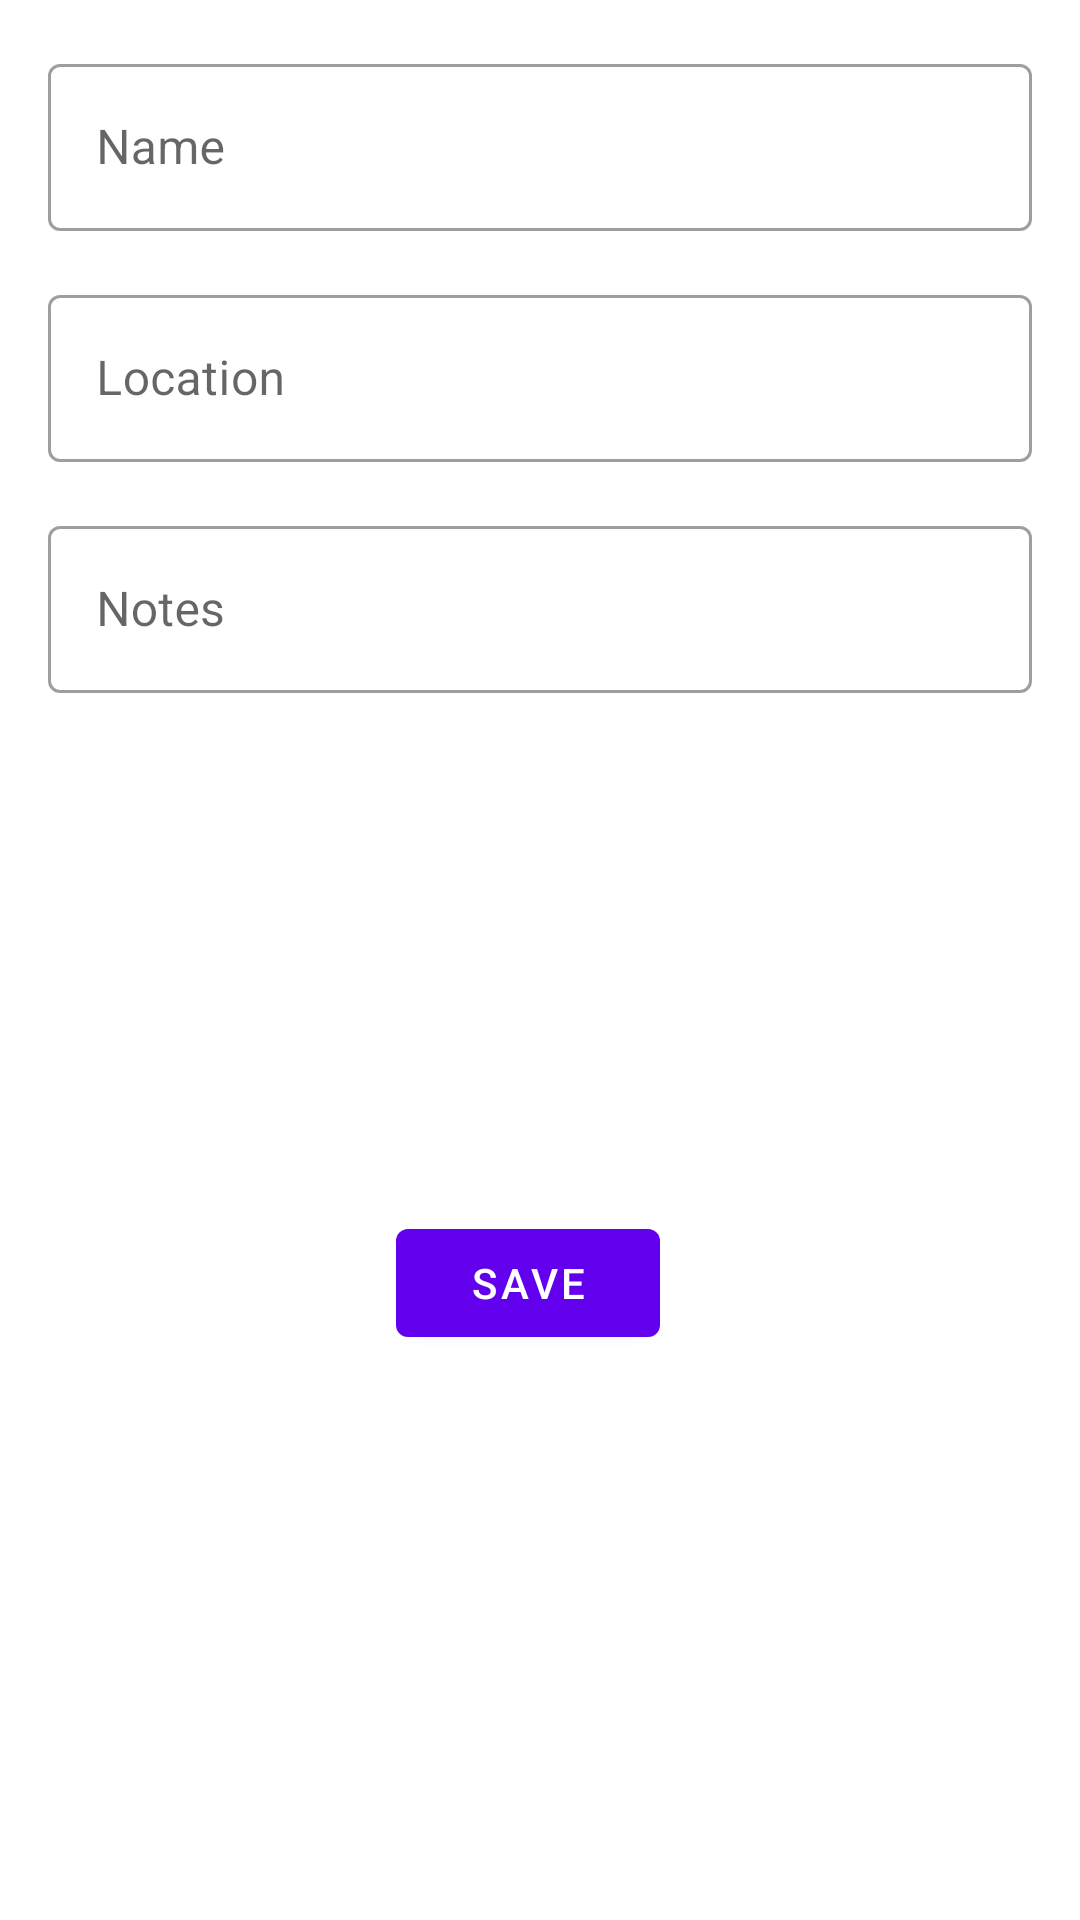

Android layout source for this screen:
<!-- AndroidManifest.xml: application theme Theme.Places -->
<!-- res/layout/fragment_add_place.xml -->
<?xml version="1.0" encoding="utf-8"?>
<androidx.constraintlayout.widget.ConstraintLayout xmlns:android="http://schemas.android.com/apk/res/android"
    xmlns:app="http://schemas.android.com/apk/res-auto"
    xmlns:tools="http://schemas.android.com/tools"
    android:layout_width="match_parent"
    android:layout_height="match_parent"
    android:layout_margin="16dp"
    android:padding="16dp"
    tools:context=".ui.AddPlaceFragment">

    <com.google.android.material.textfield.TextInputLayout
        android:id="@+id/name_label"
        style="@style/Widget.MaterialComponents.TextInputLayout.OutlinedBox"
        android:layout_width="match_parent"
        android:layout_height="wrap_content"
        android:hint="@string/place_name"
        app:layout_constraintStart_toStartOf="parent"
        app:layout_constraintTop_toTopOf="parent">

        <com.google.android.material.textfield.TextInputEditText
            android:id="@+id/name_input"
            android:layout_width="match_parent"
            android:layout_height="match_parent"
            android:inputType="textAutoComplete"
            android:singleLine="true" />

    </com.google.android.material.textfield.TextInputLayout>

    <com.google.android.material.textfield.TextInputLayout
        android:id="@+id/location_address_label"
        style="@style/Widget.MaterialComponents.TextInputLayout.OutlinedBox"
        android:layout_width="match_parent"
        android:layout_height="wrap_content"
        android:layout_marginTop="16dp"
        android:hint="@string/place_location"
        app:layout_constraintStart_toStartOf="parent"
        app:layout_constraintTop_toBottomOf="@id/name_label">

        <com.google.android.material.textfield.TextInputEditText
            android:id="@+id/location_address_input"
            android:layout_width="match_parent"
            android:layout_height="match_parent"
            android:inputType="textAutoComplete" />

    </com.google.android.material.textfield.TextInputLayout>

    <com.google.android.material.textfield.TextInputLayout
        android:id="@+id/notes_label"
        style="@style/Widget.MaterialComponents.TextInputLayout.OutlinedBox"
        android:layout_width="match_parent"
        android:layout_height="wrap_content"
        android:layout_marginTop="16dp"
        android:hint="@string/notes"
        app:layout_constraintStart_toStartOf="parent"
        app:layout_constraintTop_toBottomOf="@id/location_address_label">

        <com.google.android.material.textfield.TextInputEditText
            android:id="@+id/notes_input"
            android:layout_width="match_parent"
            android:layout_height="wrap_content"
            android:inputType="textMultiLine" />

    </com.google.android.material.textfield.TextInputLayout>

    <LinearLayout
        android:layout_width="match_parent"
        android:layout_height="wrap_content"
        android:gravity="center"
        android:orientation="horizontal"
        app:layout_constraintBottom_toBottomOf="parent"
        app:layout_constraintEnd_toEndOf="parent"
        app:layout_constraintStart_toStartOf="parent"
        app:layout_constraintTop_toBottomOf="@id/notes_label">

        <com.google.android.material.button.MaterialButton
            android:id="@+id/save_btn"
            android:layout_width="wrap_content"
            android:layout_height="wrap_content"
            android:layout_marginEnd="8dp"
            android:text="@string/save" />

        <com.google.android.material.button.MaterialButton
            android:id="@+id/delete_btn"
            android:layout_width="wrap_content"
            android:layout_height="wrap_content"
            android:layout_marginStart="8dp"
            android:text="@string/delete"
            android:visibility="gone" />

    </LinearLayout>

</androidx.constraintlayout.widget.ConstraintLayout>
<!-- resources referenced by this layout -->
<resources>
  <string name="delete">Delete</string>
  <string name="notes">Notes</string>
  <string name="place_location">Location</string>
  <string name="place_name">Name</string>
  <string name="save">Save</string>
  <style name="Theme.Places" parent="Theme.MaterialComponents.DayNight.DarkActionBar">
          
          <item name="colorPrimary">@color/purple_500</item>
          <item name="colorPrimaryVariant">@color/purple_700</item>
          <item name="colorOnPrimary">@color/white</item>
          
          <item name="colorSecondary">@color/teal_200</item>
          <item name="colorSecondaryVariant">@color/teal_700</item>
          <item name="colorOnSecondary">@color/black</item>
          
          <item name="android:statusBarColor" tools:targetApi="l">?attr/colorPrimaryVariant</item>
          
      </style>
  <!-- not gathered from this repository: default colours our renderer supplied (Android Studio template values) -->
  <color name="purple_500">#FF6200EE</color>
  <color name="purple_700">#FF3700B3</color>
  <color name="teal_200">#FF03DAC5</color>
  <color name="teal_700">#FF018786</color>
  <color name="black">#FF000000</color>
  <color name="white">#FFFFFFFF</color>
</resources>
